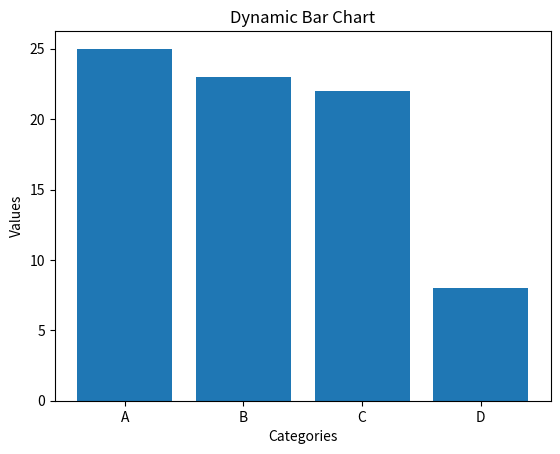

Write the Python code that produced this figure.
import matplotlib.pyplot as plt
import random


plt.ion()

categories = ['A', 'B', 'C', 'D']
values = [10, 20, 15, 25]

for i in range(10):   
    
    
    values = [random.randint(5, 30) for _ in categories]

    plt.clf()  
    plt.bar(categories, values)

    plt.xlabel("Categories")
    plt.ylabel("Values")
    plt.title("Dynamic Bar Chart")

    plt.pause(0.5)  
    

plt.ioff()
plt.show()